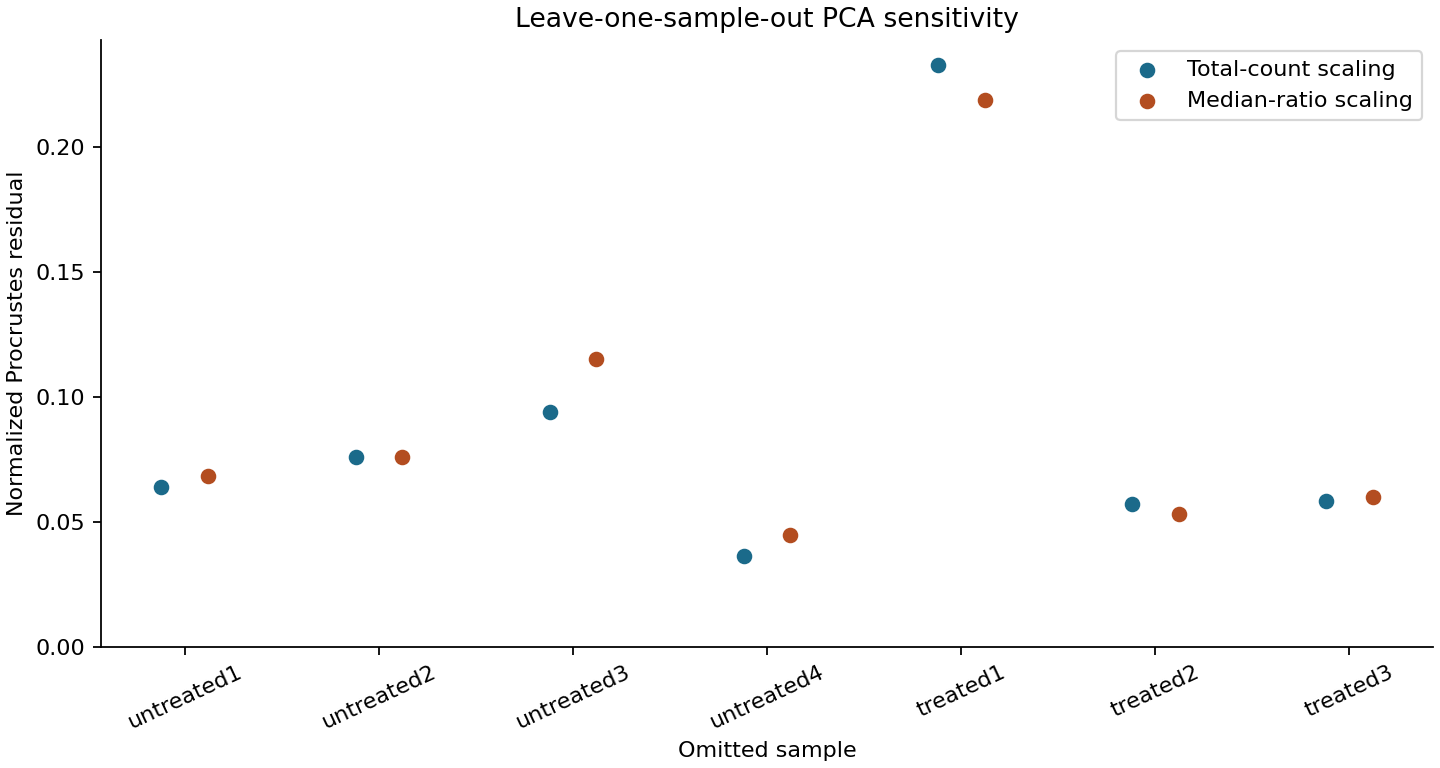

The table this chart was drawn from, first rows:
omitted_sample, method, remaining_samples, fixed_pca_genes, positive_reference_genes, pc1_variance_fraction, pc2_variance_fraction, procrustes_residual
untreated1, total_count, 6, 8148, 9146, 0.4266, 0.3551, 0.0638
untreated1, median_ratio, 6, 8148, 9146, 0.4262, 0.3465, 0.06823
untreated2, total_count, 6, 8148, 9078, 0.398, 0.3406, 0.07595
untreated2, median_ratio, 6, 8148, 9078, 0.394, 0.3386, 0.07575
untreated3, total_count, 6, 8148, 9206, 0.4346, 0.3068, 0.09383
untreated3, median_ratio, 6, 8148, 9206, 0.452, 0.2787, 0.1152
untreated4, total_count, 6, 8148, 9159, 0.4144, 0.3045, 0.03636
untreated4, median_ratio, 6, 8148, 9159, 0.4273, 0.2884, 0.04477
treated1, total_count, 6, 8148, 9079, 0.467, 0.2471, 0.233
treated1, median_ratio, 6, 8148, 9079, 0.4706, 0.2459, 0.2187
treated2, total_count, 6, 8148, 9166, 0.3857, 0.3196, 0.05709
treated2, median_ratio, 6, 8148, 9166, 0.3615, 0.3335, 0.05305
treated3, total_count, 6, 8148, 9157, 0.3931, 0.3065, 0.05838
treated3, median_ratio, 6, 8148, 9157, 0.3727, 0.3184, 0.05997
